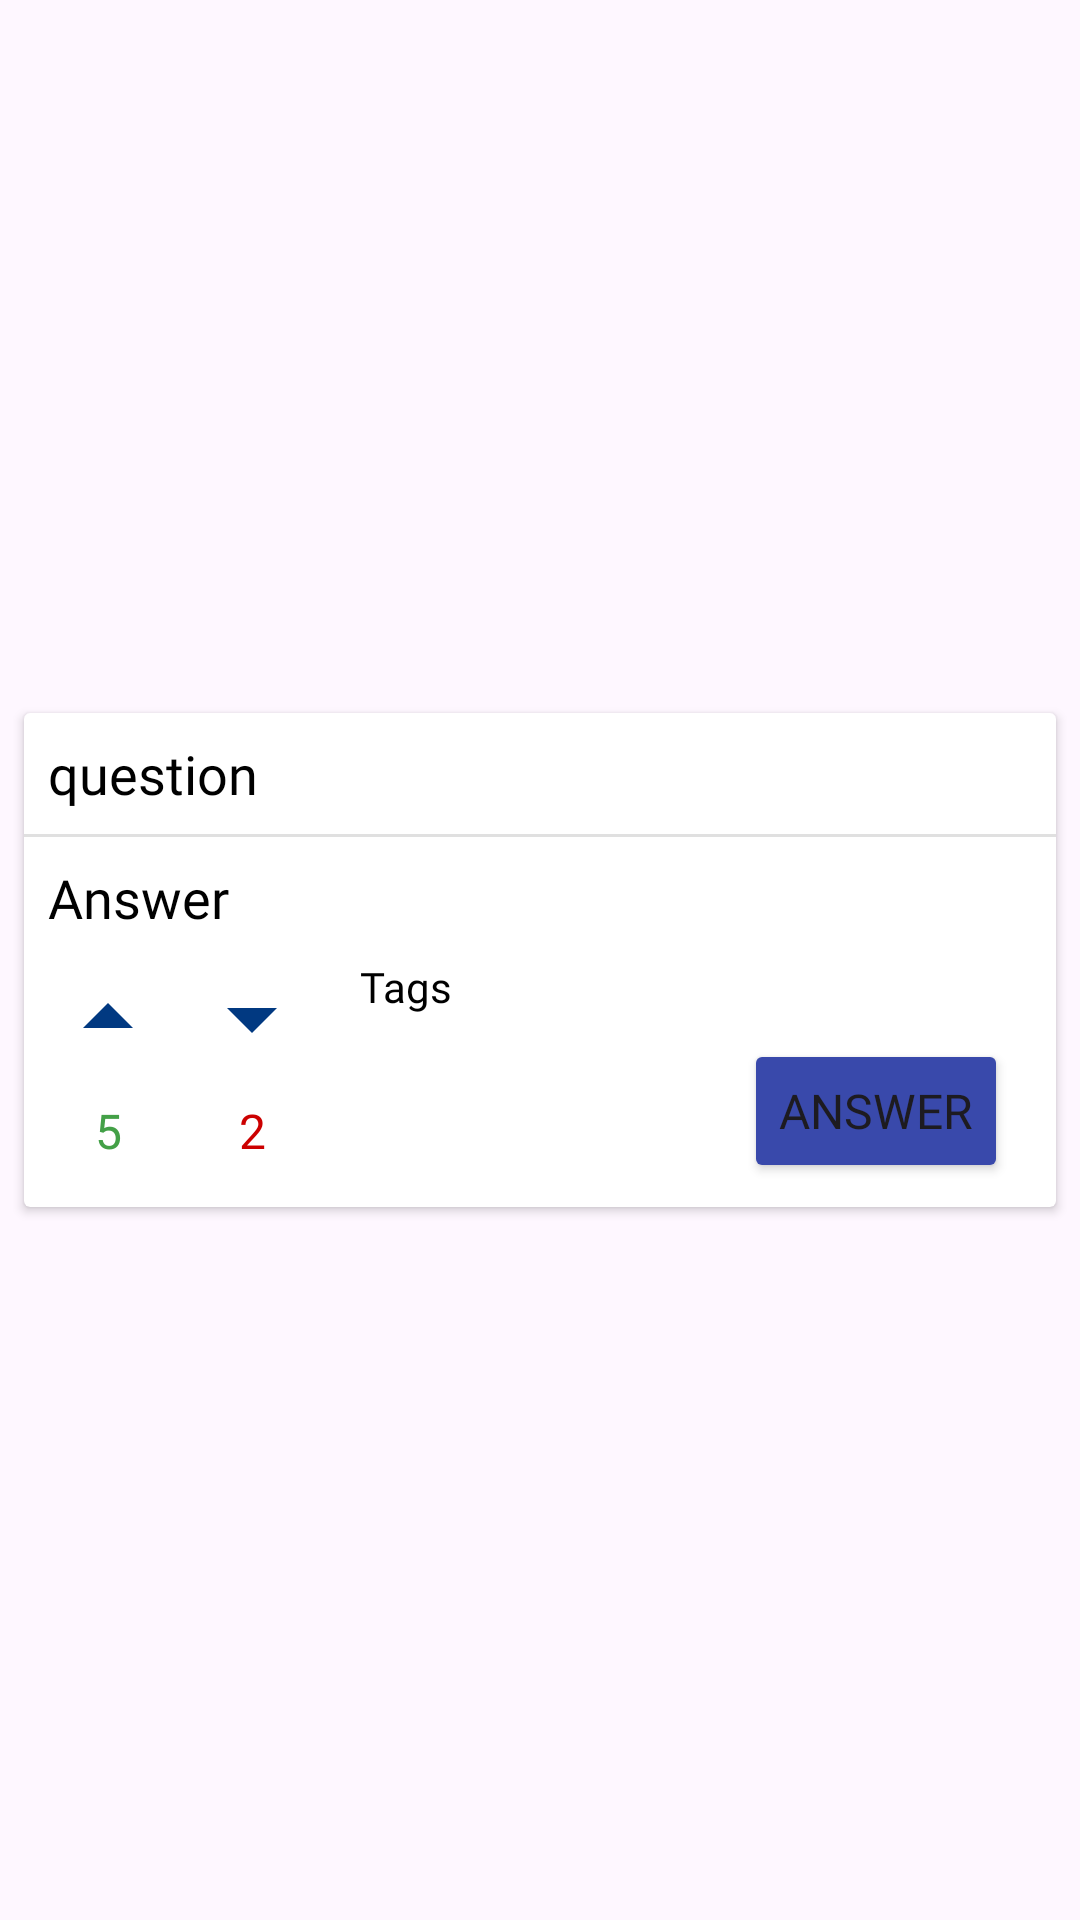

Reconstruct the res/layout file that produces this screen, plus the resources it refers to.
<!-- AndroidManifest.xml: application theme Theme.AskIt -->
<!-- res/layout/question_card.xml -->
<?xml version="1.0" encoding="utf-8"?>
<androidx.constraintlayout.widget.ConstraintLayout xmlns:android="http://schemas.android.com/apk/res/android"
    xmlns:app="http://schemas.android.com/apk/res-auto"
    xmlns:tools="http://schemas.android.com/tools"
    android:layout_width="match_parent"
    android:layout_height="wrap_content">

    <androidx.cardview.widget.CardView
        android:layout_width="0dp"
        android:layout_height="wrap_content"
        android:layout_marginStart="8dp"
        android:layout_marginTop="8dp"
        android:layout_marginEnd="8dp"
        android:layout_marginBottom="8dp"
        app:layout_constraintBottom_toBottomOf="parent"
        app:layout_constraintEnd_toEndOf="parent"
        app:layout_constraintStart_toStartOf="parent"
        app:layout_constraintTop_toTopOf="parent">

        <androidx.constraintlayout.widget.ConstraintLayout
            android:layout_width="match_parent"
            android:layout_height="match_parent">

            <TextView
                android:id="@+id/textView4"
                android:layout_width="wrap_content"
                android:layout_height="wrap_content"
                android:layout_marginStart="8dp"
                android:layout_marginTop="8dp"
                android:layout_marginEnd="8dp"
                android:fontFamily="@font/adamina"
                android:paddingEnd="8dp"
                android:text="question"
                android:textColor="#000"
                android:textSize="18sp"
                app:layout_constraintEnd_toEndOf="parent"
                app:layout_constraintHorizontal_bias="0.0"
                app:layout_constraintStart_toStartOf="parent"
                app:layout_constraintTop_toTopOf="parent" />

            <TextView
                android:id="@+id/textView5"
                android:layout_width="0dp"
                android:layout_height="wrap_content"
                android:layout_marginStart="8dp"
                android:layout_marginTop="8dp"
                android:layout_marginEnd="8dp"
                android:fontFamily="@font/actor"
                android:hint="Not answered yet"
                android:text="Answer"
                android:textColor="#000"
                android:textSize="18sp"
                app:layout_constraintEnd_toEndOf="parent"
                app:layout_constraintStart_toStartOf="parent"
                app:layout_constraintTop_toBottomOf="@+id/divider" />

            <TextView
                android:id="@+id/textView6"
                android:layout_width="0dp"
                android:layout_height="wrap_content"
                android:layout_marginStart="16dp"
                android:layout_marginTop="8dp"
                android:layout_marginEnd="8dp"
                android:fontFamily="@font/alata"
                android:text="Tags"
                android:textColor="#000"
                android:textSize="14sp"
                app:layout_constraintEnd_toEndOf="parent"
                app:layout_constraintStart_toEndOf="@+id/imageView3"
                app:layout_constraintTop_toBottomOf="@+id/textView5" />

            <View
                android:id="@+id/divider"
                android:layout_width="407dp"
                android:layout_height="1dp"
                android:layout_marginTop="8dp"
                android:background="?android:attr/listDivider"
                app:layout_constraintEnd_toEndOf="parent"
                app:layout_constraintStart_toStartOf="parent"
                app:layout_constraintTop_toBottomOf="@+id/textView4" />

            <ImageView
                android:id="@+id/imageView2"
                android:layout_width="40dp"
                android:layout_height="40dp"
                android:layout_marginStart="8dp"
                android:layout_marginTop="8dp"
                app:layout_constraintStart_toStartOf="parent"
                app:layout_constraintTop_toBottomOf="@+id/textView5"
                app:srcCompat="@drawable/baseline_arrow_drop_up_24" />

            <ImageView
                android:id="@+id/imageView3"
                android:layout_width="40dp"
                android:layout_height="40dp"
                android:layout_marginStart="8dp"
                android:scaleType="fitXY"
                app:layout_constraintBottom_toBottomOf="@+id/imageView2"
                app:layout_constraintStart_toEndOf="@+id/imageView2"
                app:layout_constraintTop_toTopOf="@+id/imageView2"
                app:srcCompat="@drawable/baseline_arrow_drop_down_24" />

            <TextView
                android:id="@+id/textView7"
                android:layout_width="wrap_content"
                android:layout_height="wrap_content"
                android:layout_marginBottom="8dp"
                android:text="5"
                android:textColor="#43A047"
                android:textSize="16sp"
                app:layout_constraintBottom_toBottomOf="parent"
                app:layout_constraintEnd_toEndOf="@+id/imageView2"
                app:layout_constraintStart_toStartOf="@+id/imageView2"
                app:layout_constraintTop_toBottomOf="@+id/imageView2" />

            <TextView
                android:id="@+id/textView8"
                android:layout_width="wrap_content"
                android:layout_height="wrap_content"
                android:layout_marginBottom="8dp"
                android:text="2"
                android:textColor="@android:color/holo_red_dark"
                android:textSize="16sp"
                app:layout_constraintBottom_toBottomOf="parent"
                app:layout_constraintEnd_toEndOf="@+id/imageView3"
                app:layout_constraintStart_toStartOf="@+id/imageView3"
                app:layout_constraintTop_toBottomOf="@+id/imageView3" />

            <Button
                android:id="@+id/AnsButton"
                android:layout_width="wrap_content"
                android:layout_height="wrap_content"
                android:layout_marginTop="8dp"
                android:layout_marginEnd="16dp"
                android:layout_marginBottom="8dp"
                android:backgroundTint="#3949AB"
                android:fontFamily="@font/aldrich"
                android:paddingLeft="10dp"
                android:paddingTop="3dp"
                android:paddingRight="10dp"
                android:paddingBottom="3dp"
                android:text="Answer"
                android:textSize="16sp"
                app:layout_constraintBottom_toBottomOf="parent"
                app:layout_constraintEnd_toEndOf="parent"
                app:layout_constraintHorizontal_bias="1.0"
                app:layout_constraintStart_toStartOf="@+id/textView6"
                app:layout_constraintTop_toBottomOf="@+id/textView6" />
        </androidx.constraintlayout.widget.ConstraintLayout>
    </androidx.cardview.widget.CardView>
</androidx.constraintlayout.widget.ConstraintLayout>
<!-- resources referenced by this layout -->
<resources>
  <!-- drawable baseline_arrow_drop_down_24 (drawable) -->
  <vector xmlns:android="http://schemas.android.com/apk/res/android" android:height="24dp" android:tint="#013981" android:viewportHeight="24" android:viewportWidth="24" android:width="24dp">
        
      <path android:fillColor="@android:color/white" android:pathData="M7,10l5,5 5,-5z"/>
      
  </vector>
  <!-- drawable baseline_arrow_drop_up_24 (drawable) -->
  <vector xmlns:android="http://schemas.android.com/apk/res/android" android:height="24dp" android:tint="#013981" android:viewportHeight="24" android:viewportWidth="24" android:width="24dp">
        
      <path android:fillColor="@android:color/white" android:pathData="M7,14l5,-5 5,5z"/>
      
  </vector>
  <style name="Theme.AskIt" parent="Base.Theme.AskIt" />
  <style name="Base.Theme.AskIt" parent="Theme.Material3.DayNight.NoActionBar">
          
          
          <item name="colorPrimary">#3572EF</item>
          <item name="colorPrimaryDark">#050C9C</item>"&gt;
          <item name="android:statusBarColor">#050C9C</item>
      </style>
</resources>
